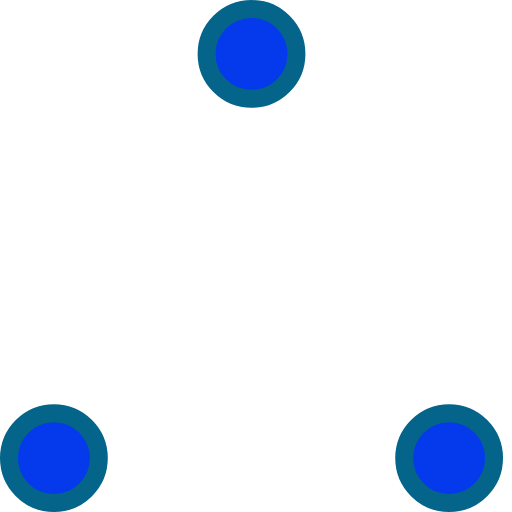
t = 0.00 s
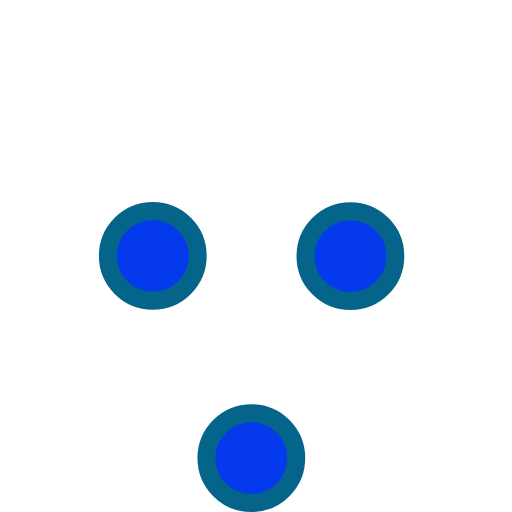
t = 0.37 s
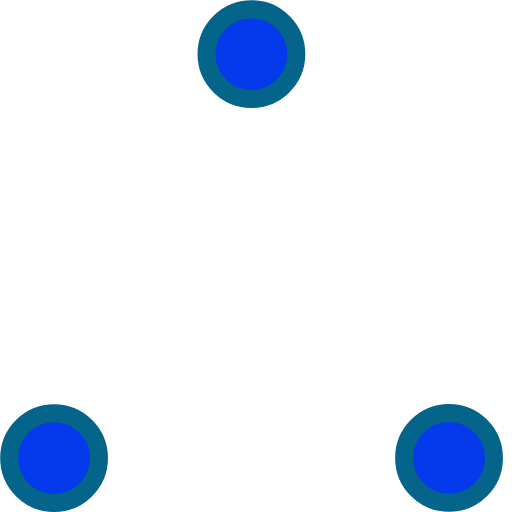
t = 0.73 s
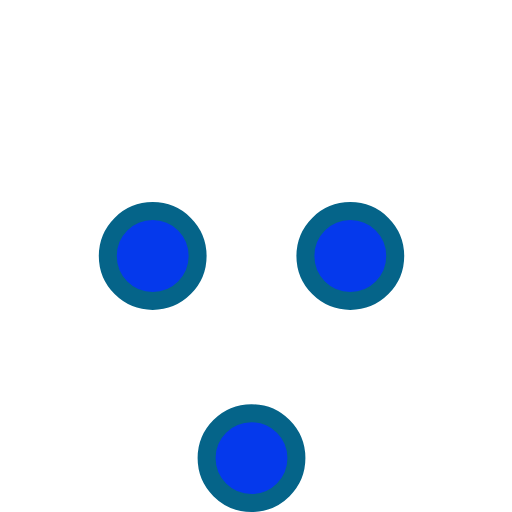
t = 1.10 s
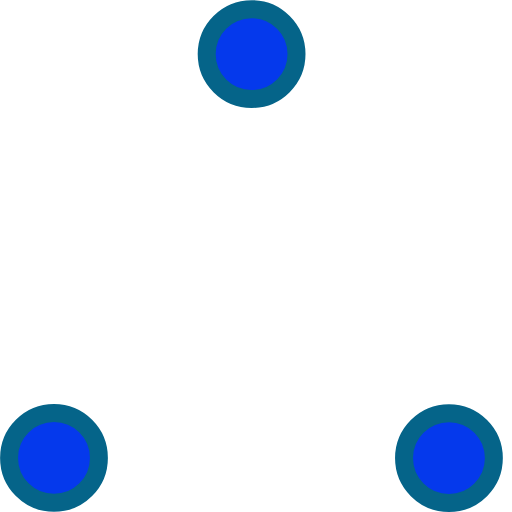
t = 1.47 s
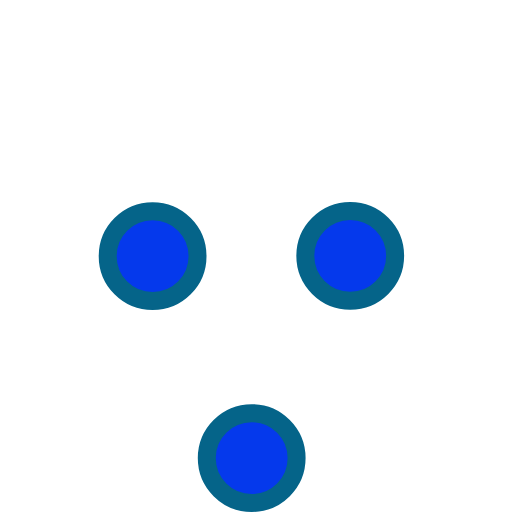
t = 1.83 s

The animated SVG that drew these frames (rendered in a browser with its animation timeline set to each time). Animation: 6 SMIL elements (animate=6); one cycle of 2.20 s, repeats indefinitely.

        <svg
            height="20"
            width="20"
            stroke="#056489"
            viewBox="0 0 57 57"
            xmlns="http://www.w3.org/2000/svg"
            data-testid="ball-triangle-svg"
          >
            <g fill="#0539ec" fill-rule="evenodd">
              <g transform="translate(1 1)" stroke-width="2">
                <circle cx="5" cy="50" r="5">
                  <animate
                    attributeName="cy"
                    begin="0s"
                    dur="2.2s"
                    values="50;5;50;50"
                    calcMode="linear"
                    repeatCount="indefinite"
                  ></animate>
                  <animate
                    attributeName="cx"
                    begin="0s"
                    dur="2.2s"
                    values="5;27;49;5"
                    calcMode="linear"
                    repeatCount="indefinite"
                  ></animate>
                </circle>
                <circle cx="27" cy="5" r="5">
                  <animate
                    attributeName="cy"
                    begin="0s"
                    dur="2.2s"
                    from="5"
                    to="5"
                    values="5;50;50;5"
                    calcMode="linear"
                    repeatCount="indefinite"
                  ></animate>
                  <animate
                    attributeName="cx"
                    begin="0s"
                    dur="2.2s"
                    from="27"
                    to="27"
                    values="27;49;5;27"
                    calcMode="linear"
                    repeatCount="indefinite"
                  ></animate>
                </circle>
                <circle cx="49" cy="50" r="5">
                  <animate
                    attributeName="cy"
                    begin="0s"
                    dur="2.2s"
                    values="50;50;5;50"
                    calcMode="linear"
                    repeatCount="indefinite"
                  ></animate>
                  <animate
                    attributeName="cx"
                    from="49"
                    to="49"
                    begin="0s"
                    dur="2.2s"
                    values="49;5;27;49"
                    calcMode="linear"
                    repeatCount="indefinite"
                  ></animate>
                </circle>
              </g>
            </g>
          </svg>